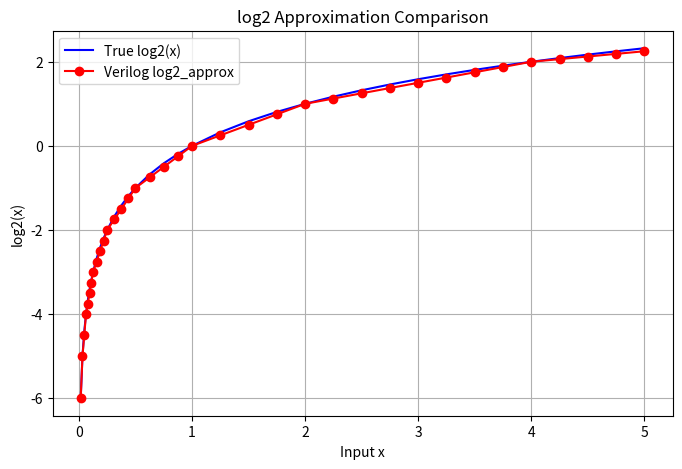

The matplotlib source for this figure:
import numpy as np
import matplotlib.pyplot as plt

x_log_data = np.array(
    [
        0.015625,
        0.031250,
        0.046875,
        0.062500,
        0.078125,
        0.093750,
        0.109375,
        0.125000,
        0.156250,
        0.187500,
        0.218750,
        0.250000,
        0.312500,
        0.375000,
        0.437500,
        0.500000,
        0.625000,
        0.750000,
        0.875000,
        1.000000,
        1.250000,
        1.500000,
        1.750000,
        2.000000,
        2.250000,
        2.500000,
        2.750000,
        3.000000,
        3.250000,
        3.500000,
        3.750000,
        4.000000,
        4.250000,
        4.500000,
        4.750000,
        5.000000,
    ]
)

y_log_approx = np.array(
    [
        -6.000000,
        -5.000000,
        -4.500000,
        -4.000000,
        -3.750000,
        -3.500000,
        -3.250000,
        -3.000000,
        -2.750000,
        -2.500000,
        -2.250000,
        -2.000000,
        -1.750000,
        -1.500000,
        -1.250000,
        -1.000000,
        -0.750000,
        -0.500000,
        -0.250000,
        0.000000,
        0.250000,
        0.500000,
        0.750000,
        1.000000,
        1.125000,
        1.250000,
        1.375000,
        1.500000,
        1.625000,
        1.750000,
        1.875000,
        2.000000,
        2.062500,
        2.125000,
        2.187500,
        2.250000,
    ]
)


y_log_true = np.log2(x_log_data)

plt.figure(figsize=(8, 5))
plt.plot(x_log_data, y_log_true, label="True log2(x)", color="blue")
plt.plot(x_log_data, y_log_approx, "o-", label="Verilog log2_approx", color="red")
plt.title("log2 Approximation Comparison")
plt.xlabel("Input x")
plt.ylabel("log2(x)")
plt.legend()
plt.grid()
plt.show()
